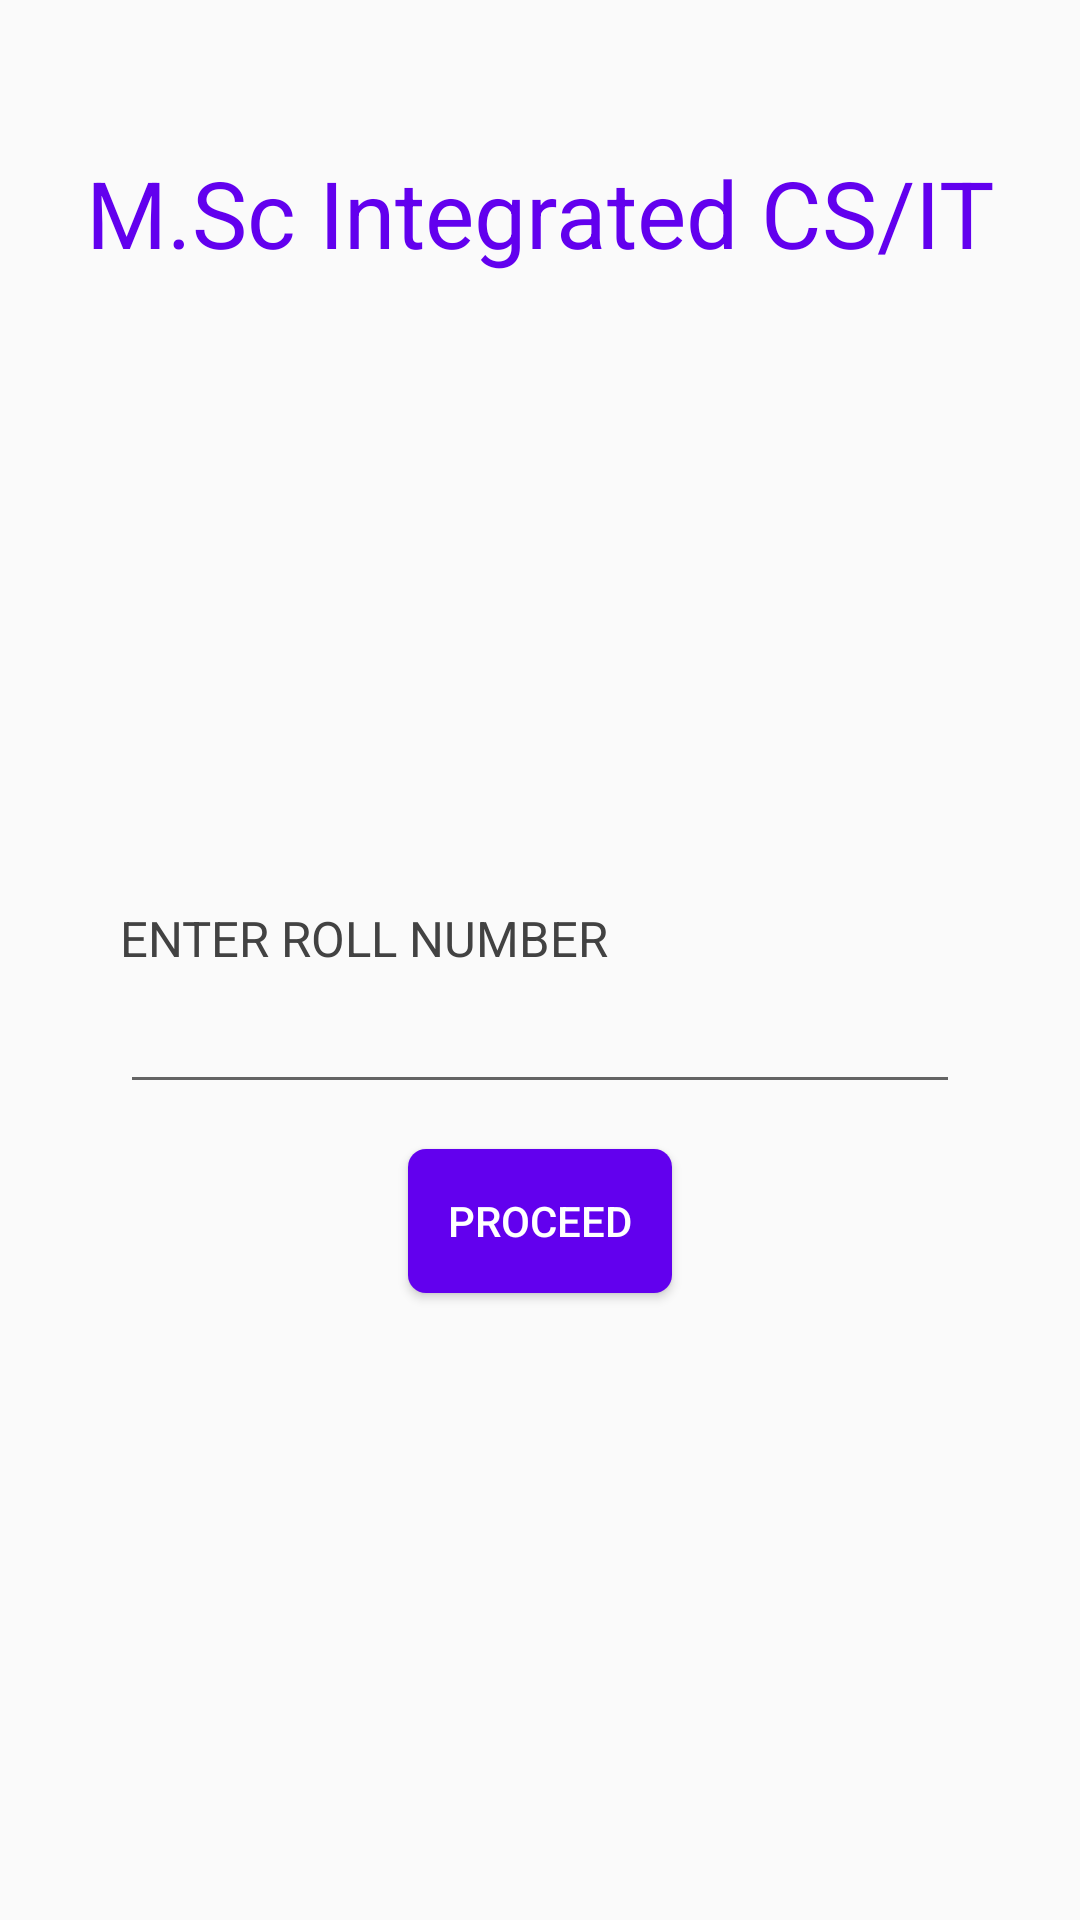

Here is an Android app screen rendered from its layout file. Give the layout XML and the strings, colors and styles it references.
<!-- AndroidManifest.xml: application theme MyTheme -->
<!-- res/layout/activity_login2.xml -->
<?xml version="1.0" encoding="utf-8"?>
<LinearLayout xmlns:android="http://schemas.android.com/apk/res/android"
    xmlns:app="http://schemas.android.com/apk/res-auto"
    xmlns:tools="http://schemas.android.com/tools"
    android:layout_width="match_parent"
    android:layout_height="match_parent"
    tools:context=".login"
    android:orientation="vertical">

    <TextView
        android:id="@+id/head"
        android:layout_width="wrap_content"
        android:layout_height="wrap_content"
        android:layout_gravity="center"
        android:layout_marginBottom="10dp"
        android:paddingTop="50dp"
        android:textColor="@color/colorPrimary"
        android:textSize="15pt"
        android:text="M.Sc Integrated CS/IT" />

    <TextView
        android:id="@+id/textroll"
        android:layout_width="wrap_content"
        android:layout_height="wrap_content"
        android:layout_gravity="left"
        android:layout_marginLeft="40dp"
        android:layout_marginBottom="10dp"
        android:paddingTop="200dp"
        android:textColor="@color/cardview_dark_background"
        android:textSize="8pt"
        android:text="ENTER ROLL NUMBER" />

    <EditText
        android:id = "@+id/editText1"
        android:layout_gravity ="center"
        android:maxLength="10"
        android:layout_marginLeft="40dp"
        android:layout_marginRight="40dp"
        android:layout_marginBottom="15dp"
        android:padding="5dp"
        android:layout_width = "match_parent"
        android:layout_height = "wrap_content"
        />

    <Button
        android:id ="@+id/button1"
        android:background="@drawable/btnbackground"
        android:layout_gravity ="center"
        android:layout_width ="wrap_content"
        android:layout_height ="wrap_content"
        android:clickable="true"
        android:textColor="@color/cardview_light_background"
        android:text ="PROCEED" />

</LinearLayout>
<!-- resources referenced by this layout -->
<resources>
  <!-- drawable btnbackground (drawable) -->
  <?xml version="1.0" encoding="utf-8"?>
      <shape xmlns:android="http://schemas.android.com/apk/res/android"
          android:shape="rectangle">
          <solid android:color="@color/colorPrimary" />
          <corners android:radius="6dp" />
      </shape>
  <style name="MyTheme" parent="Theme.AppCompat.Light.DarkActionBar">
          <item name="colorPrimary">@color/colorPrimary</item>
          <item name="colorPrimaryDark">@color/colorPrimaryDark</item>
          <item name="colorAccent">@color/colorAccent</item>
      </style>
  <!-- not gathered from this repository: default colours our renderer supplied (Android Studio template values) -->
  <color name="colorPrimary">#FF6200EE</color>
  <color name="colorPrimaryDark">#FF3700B3</color>
  <color name="colorAccent">#FF03DAC5</color>
</resources>
